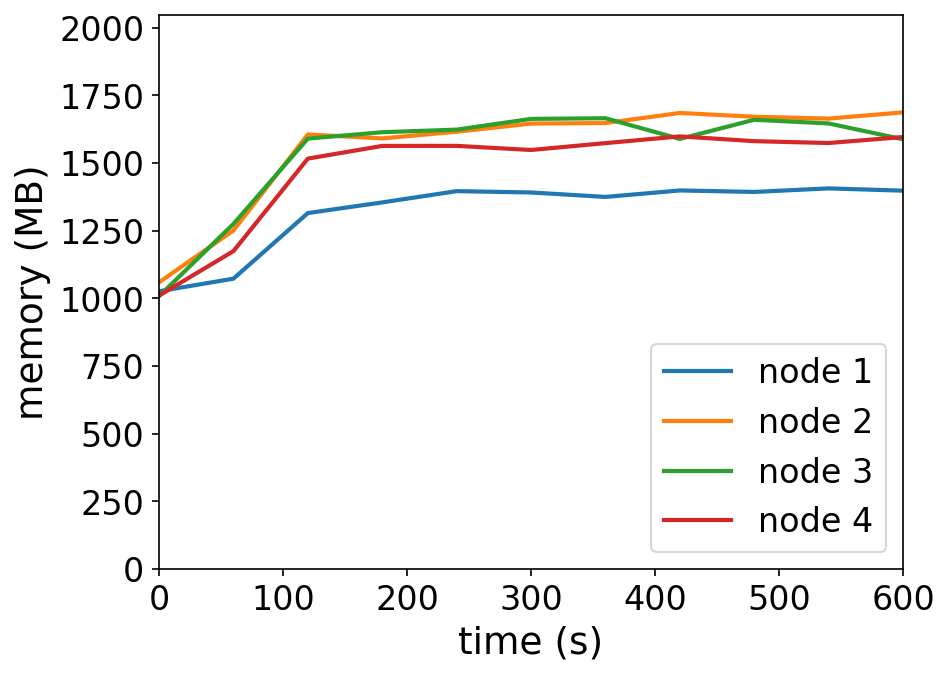

The data file committed next to this chart (first rows):
timestamp, ppgcc-m02_pod_amount, ppgcc-m02_memory, ppgcc-m02_cpu, ppgcc-m03_pod_amount, ppgcc-m03_memory, ppgcc-m03_cpu, ppgcc-m04_pod_amount, ppgcc-m04_memory, ppgcc-m04_cpu, ppgcc-m05_pod_amount, ppgcc-m05_memory, ppgcc-m05_cpu
0, 5, 1050948, 700356412, 5, 1084628, 287189307, 5, 1032284, 449764344, 5, 1034476, 751229719
60, 5, 1098600, 69365526, 5, 1280912, 139977231, 5, 1305656, 186943935, 5, 1202776, 153600983
120, 5, 1346760, 515642479, 5, 1644176, 1328262558, 5, 1628396, 1341394605, 5, 1552708, 1196844620
180, 5, 1387020, 583233507, 5, 1629128, 1248958957, 5, 1652552, 1308055552, 5, 1600756, 1237848216
240, 5, 1429656, 521616860, 5, 1654472, 1284642850, 5, 1662320, 1349319072, 5, 1600888, 1207721455
300, 5, 1424640, 611920862, 5, 1685228, 1320827967, 5, 1702976, 1346581507, 5, 1585312, 1142772505
360, 5, 1407744, 556634176, 5, 1687208, 1312431191, 5, 1705484, 1366580182, 5, 1611316, 1113076963
420, 5, 1432296, 566866631, 5, 1725356, 1292560567, 5, 1627208, 1318043434, 5, 1636792, 1201697841
480, 5, 1426620, 509021539, 5, 1711100, 1310691078, 5, 1699676, 1358656704, 5, 1618708, 1167956690
540, 5, 1440084, 557995760, 5, 1704104, 1252920369, 5, 1685684, 1382090117, 5, 1611712, 1164492212
600, 5, 1431372, 538598585, 5, 1727732, 1349360668, 5, 1625888, 1276937275, 5, 1634416, 1198429331
